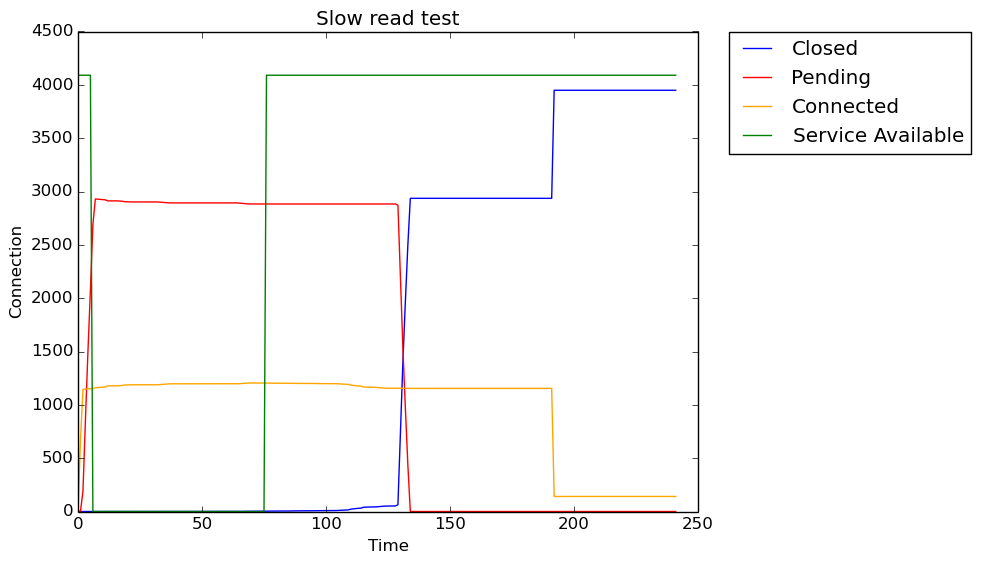

The data file committed next to this chart (first rows):
Seconds, Closed, Pending, Connected, Service Available
0, 0, 1, 0, 4090
1, 0, 2, 669, 4090
2, 0, 191, 1145, 4090
3, 0, 860, 1147, 4090
4, 0, 1494, 1149, 4090
5, 0, 2073, 1151, 4090
6, 0, 2690, 1153, 0
7, 0, 2930, 1160, 0
8, 0, 2928, 1162, 0
9, 0, 2926, 1164, 0
10, 0, 2924, 1166, 0
11, 0, 2922, 1168, 0
12, 0, 2912, 1178, 0
13, 0, 2912, 1178, 0
14, 0, 2912, 1178, 0
15, 0, 2912, 1178, 0
16, 0, 2912, 1178, 0
17, 0, 2910, 1180, 0
18, 0, 2908, 1182, 0
19, 0, 2904, 1186, 0
20, 0, 2904, 1186, 0
21, 0, 2902, 1188, 0
22, 0, 2902, 1188, 0
23, 0, 2902, 1188, 0
24, 0, 2902, 1188, 0
25, 0, 2902, 1188, 0
26, 0, 2902, 1188, 0
27, 0, 2902, 1188, 0
28, 0, 2902, 1188, 0
29, 0, 2902, 1188, 0
30, 0, 2902, 1188, 0
31, 0, 2902, 1188, 0
32, 0, 2902, 1188, 0
33, 0, 2900, 1190, 0
34, 0, 2898, 1192, 0
35, 0, 2896, 1194, 0
36, 0, 2895, 1195, 0
37, 0, 2893, 1197, 0
38, 0, 2893, 1197, 0
39, 0, 2893, 1197, 0
40, 0, 2893, 1197, 0
41, 0, 2893, 1197, 0
42, 0, 2893, 1197, 0
43, 0, 2893, 1197, 0
44, 0, 2893, 1197, 0
45, 0, 2893, 1197, 0
46, 0, 2893, 1197, 0
47, 0, 2893, 1197, 0
48, 0, 2893, 1197, 0
49, 0, 2893, 1197, 0
50, 0, 2893, 1197, 0
51, 0, 2893, 1197, 0
52, 0, 2893, 1197, 0
53, 0, 2893, 1197, 0
54, 0, 2893, 1197, 0
55, 0, 2893, 1197, 0
56, 0, 2893, 1197, 0
57, 0, 2893, 1197, 0
58, 0, 2893, 1197, 0
59, 0, 2893, 1197, 0
... 182 more rows
